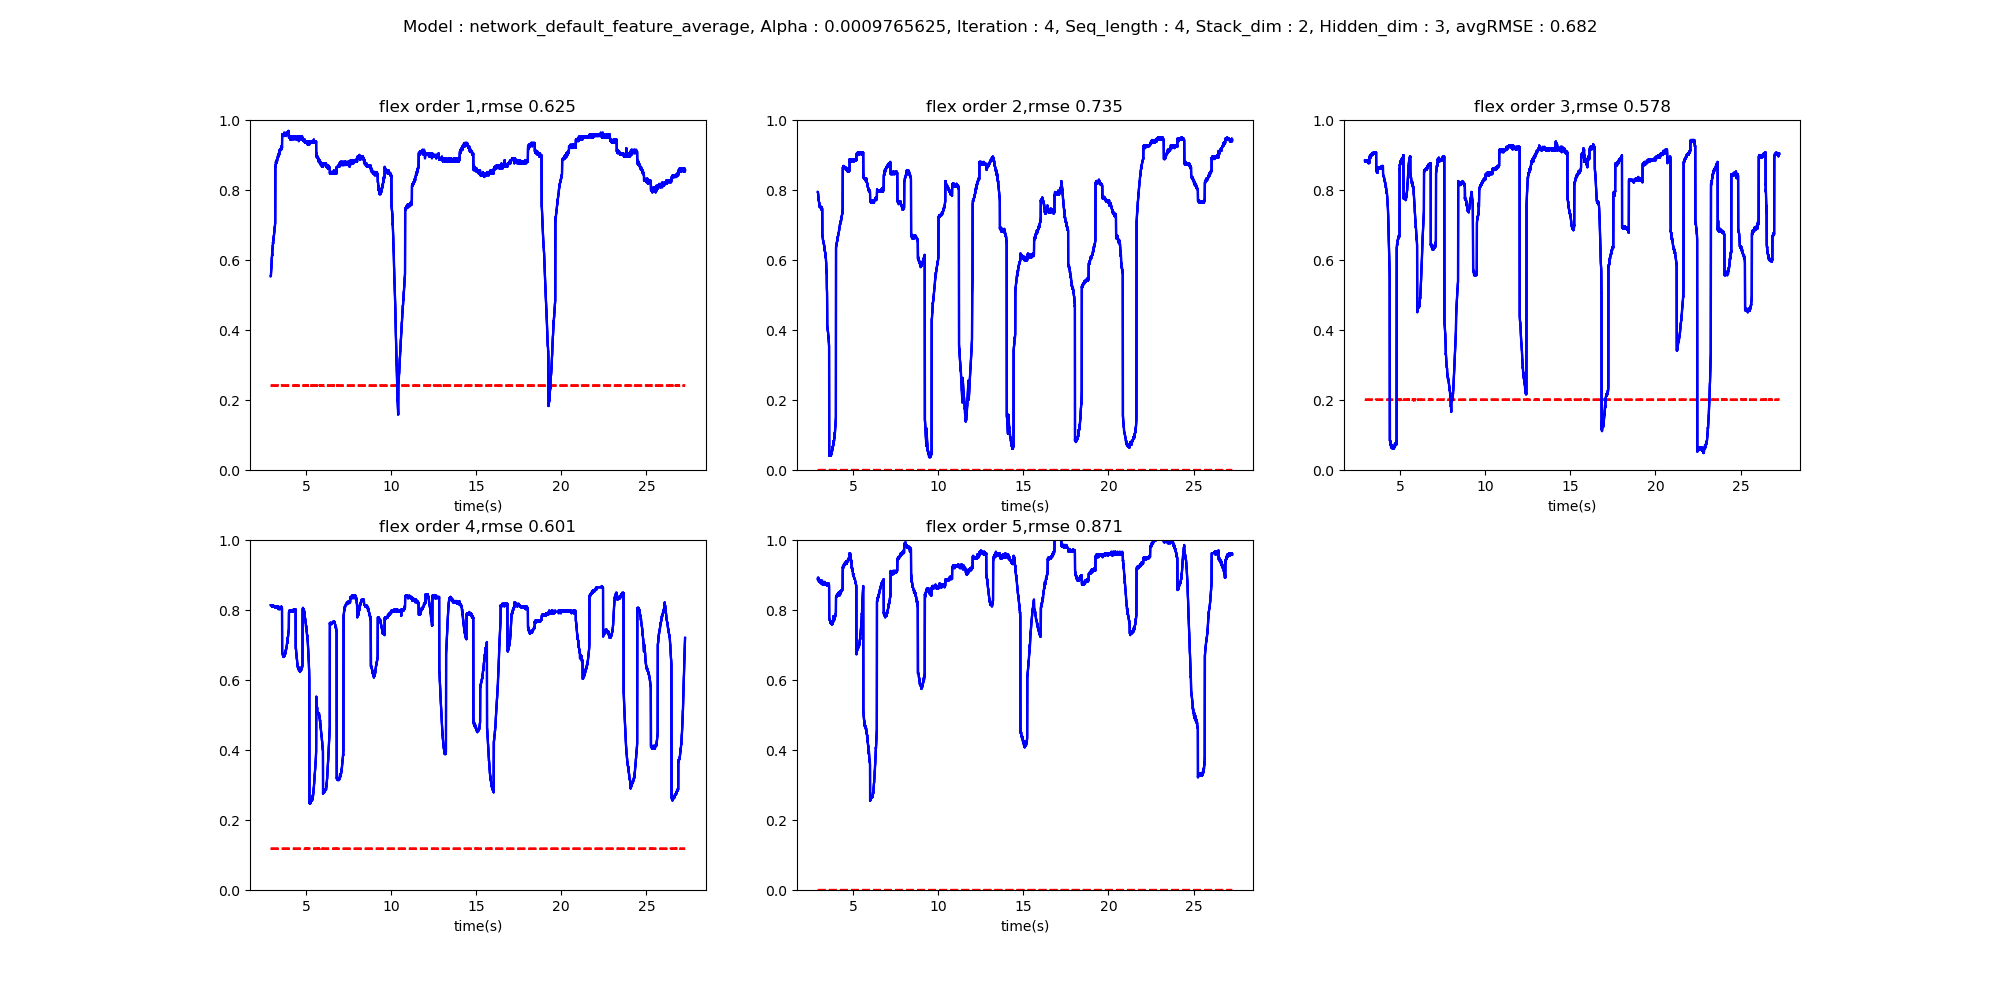

Data behind this chart, as committed beside it:
2.933748939514160270e+00, 5.537109375000001110e-01, 7.945312500000000222e-01, 8.843750000000000222e-01, 8.140625000000000222e-01, 8.882812500000000222e-01, 2.411804646253585815e-01, 0.000000000000000000e+00, 2.007471174001693726e-01, 1.178655549883842468e-01, 0.000000000000000000e+00
2.937748939514160273e+00, 5.537109375000001110e-01, 7.945312500000000222e-01, 8.843750000000000222e-01, 8.140625000000000222e-01, 8.921875000000000222e-01, 2.411684244871139526e-01, 0.000000000000000000e+00, 2.006777077913284302e-01, 1.178207322955131531e-01, 0.000000000000000000e+00
2.941748939514160277e+00, 5.585937500000001110e-01, 7.906250000000000222e-01, 8.804687500000000222e-01, 8.140625000000000222e-01, 8.882812500000000222e-01, 2.411172986030578613e-01, 0.000000000000000000e+00, 2.006470710039138794e-01, 1.177889853715896606e-01, 0.000000000000000000e+00
2.945748939514160281e+00, 5.683593750000001110e-01, 7.906250000000000222e-01, 8.804687500000000222e-01, 8.140625000000000222e-01, 8.882812500000000222e-01, 2.411775439977645874e-01, 0.000000000000000000e+00, 2.007481008768081665e-01, 1.178235709667205811e-01, 0.000000000000000000e+00
2.949748939514160284e+00, 5.683593750000001110e-01, 7.867187500000000222e-01, 8.804687500000000222e-01, 8.140625000000000222e-01, 8.843750000000000222e-01, 2.411524355411529541e-01, 0.000000000000000000e+00, 2.007441520690917969e-01, 1.178365424275398254e-01, 0.000000000000000000e+00
2.953748939514160288e+00, 5.683593750000001110e-01, 7.867187500000000222e-01, 8.843750000000000222e-01, 8.140625000000000222e-01, 8.882812500000000222e-01, 2.411044239997863770e-01, 0.000000000000000000e+00, 2.007037699222564697e-01, 1.178464591503143311e-01, 0.000000000000000000e+00
2.957748939514160291e+00, 5.732421875000001110e-01, 7.828125000000000222e-01, 8.843750000000000222e-01, 8.140625000000000222e-01, 8.882812500000000222e-01, 2.410513460636138916e-01, 0.000000000000000000e+00, 2.006278485059738159e-01, 1.178288012742996216e-01, 0.000000000000000000e+00
2.961748939514160295e+00, 5.781250000000001110e-01, 7.789062500000000222e-01, 8.843750000000000222e-01, 8.140625000000000222e-01, 8.921875000000000222e-01, 2.411237955093383789e-01, 0.000000000000000000e+00, 2.006775885820388794e-01, 1.178556159138679504e-01, 0.000000000000000000e+00
2.965748939514160298e+00, 5.781250000000001110e-01, 7.789062500000000222e-01, 8.843750000000000222e-01, 8.140625000000000222e-01, 8.882812500000000222e-01, 2.411691546440124512e-01, 0.000000000000000000e+00, 2.007494121789932251e-01, 1.178548261523246765e-01, 0.000000000000000000e+00
2.969748939514160302e+00, 5.830078125000001110e-01, 7.789062500000000222e-01, 8.843750000000000222e-01, 8.140625000000000222e-01, 8.882812500000000222e-01, 2.411209642887115479e-01, 0.000000000000000000e+00, 2.006722241640090942e-01, 1.178064793348312378e-01, 0.000000000000000000e+00
2.973748939514160305e+00, 5.830078125000001110e-01, 7.750000000000000222e-01, 8.804687500000000222e-01, 8.140625000000000222e-01, 8.882812500000000222e-01, 2.410421669483184814e-01, 0.000000000000000000e+00, 2.006061226129531860e-01, 1.177662163972854614e-01, 0.000000000000000000e+00
2.977748939514160309e+00, 5.927734375000001110e-01, 7.710937500000000222e-01, 8.804687500000000222e-01, 8.140625000000000222e-01, 8.882812500000000222e-01, 2.411168962717056274e-01, 0.000000000000000000e+00, 2.006842643022537231e-01, 1.177909523248672485e-01, 0.000000000000000000e+00
2.981748939514160313e+00, 5.927734375000001110e-01, 7.750000000000000222e-01, 8.843750000000000222e-01, 8.140625000000000222e-01, 8.843750000000000222e-01, 2.412040978670120239e-01, 0.000000000000000000e+00, 2.007700353860855103e-01, 1.178331673145294189e-01, 0.000000000000000000e+00
2.985748939514160316e+00, 5.976562500000001110e-01, 7.710937500000000222e-01, 8.843750000000000222e-01, 8.140625000000000222e-01, 8.843750000000000222e-01, 2.412005811929702759e-01, 0.000000000000000000e+00, 2.007807046175003052e-01, 1.178715601563453674e-01, 0.000000000000000000e+00
2.989748939514160320e+00, 6.025390625000001110e-01, 7.710937500000000222e-01, 8.843750000000000222e-01, 8.140625000000000222e-01, 8.843750000000000222e-01, 2.411915808916091919e-01, 0.000000000000000000e+00, 2.007333934307098389e-01, 1.178298369050025940e-01, 0.000000000000000000e+00
2.993748939514160323e+00, 6.074218750000001110e-01, 7.671875000000000222e-01, 8.804687500000000222e-01, 8.101562500000000222e-01, 8.843750000000000222e-01, 2.412148267030715942e-01, 0.000000000000000000e+00, 2.007492482662200928e-01, 1.178291663527488708e-01, 0.000000000000000000e+00
2.997748939514160327e+00, 6.074218750000001110e-01, 7.671875000000000222e-01, 8.804687500000000222e-01, 8.140625000000000222e-01, 8.843750000000000222e-01, 2.412360161542892456e-01, 0.000000000000000000e+00, 2.007877975702285767e-01, 1.178556904196739197e-01, 0.000000000000000000e+00
3.001748939514160330e+00, 6.123046875000001110e-01, 7.632812500000000222e-01, 8.804687500000000222e-01, 8.140625000000000222e-01, 8.843750000000000222e-01, 2.411974519491195679e-01, 0.000000000000000000e+00, 2.007428109645843506e-01, 1.178267300128936768e-01, 0.000000000000000000e+00
3.005748939514160334e+00, 6.171875000000001110e-01, 7.632812500000000222e-01, 8.843750000000000222e-01, 8.140625000000000222e-01, 8.843750000000000222e-01, 2.411401420831680298e-01, 0.000000000000000000e+00, 2.006682455539703369e-01, 1.177888587117195129e-01, 0.000000000000000000e+00
3.009748939514160337e+00, 6.171875000000001110e-01, 7.632812500000000222e-01, 8.804687500000000222e-01, 8.101562500000000222e-01, 8.804687500000000222e-01, 2.410929352045059204e-01, 0.000000000000000000e+00, 2.006361633539199829e-01, 1.177801489830017090e-01, 0.000000000000000000e+00
3.013748939514160341e+00, 6.123046875000001110e-01, 7.632812500000000222e-01, 8.804687500000000222e-01, 8.101562500000000222e-01, 8.843750000000000222e-01, 2.411496490240097046e-01, 0.000000000000000000e+00, 2.007251679897308350e-01, 1.178224384784698486e-01, 0.000000000000000000e+00
3.017748939514160345e+00, 6.220703125000001110e-01, 7.632812500000000222e-01, 8.804687500000000222e-01, 8.101562500000000222e-01, 8.843750000000000222e-01, 2.411172389984130859e-01, 0.000000000000000000e+00, 2.007289975881576538e-01, 1.178439557552337646e-01, 0.000000000000000000e+00
3.021748939514160348e+00, 6.269531250000001110e-01, 7.554687500000000222e-01, 8.843750000000000222e-01, 8.101562500000000222e-01, 8.843750000000000222e-01, 2.410509586334228516e-01, 0.000000000000000000e+00, 2.006492763757705688e-01, 1.178307533264160156e-01, 0.000000000000000000e+00
3.025748939514160352e+00, 6.269531250000001110e-01, 7.593750000000000222e-01, 8.804687500000000222e-01, 8.101562500000000222e-01, 8.843750000000000222e-01, 2.410672754049301147e-01, 0.000000000000000000e+00, 2.006570696830749512e-01, 1.178397312760353088e-01, 0.000000000000000000e+00
3.029748939514160355e+00, 6.318359375000001110e-01, 7.593750000000000222e-01, 8.804687500000000222e-01, 8.101562500000000222e-01, 8.843750000000000222e-01, 2.411567121744155884e-01, 0.000000000000000000e+00, 2.007606476545333862e-01, 1.178966388106346130e-01, 0.000000000000000000e+00
3.033748939514160359e+00, 6.318359375000001110e-01, 7.515625000000000222e-01, 8.843750000000000222e-01, 8.101562500000000222e-01, 8.804687500000000222e-01, 2.411919832229614258e-01, 0.000000000000000000e+00, 2.007944732904434204e-01, 1.179008707404136658e-01, 0.000000000000000000e+00
3.037748939514160362e+00, 6.318359375000001110e-01, 7.554687500000000222e-01, 8.843750000000000222e-01, 8.101562500000000222e-01, 8.804687500000000222e-01, 2.411154508590698242e-01, 0.000000000000000000e+00, 2.006877064704895020e-01, 1.178634986281394958e-01, 0.000000000000000000e+00
3.041748939514160366e+00, 6.416015625000001110e-01, 7.554687500000000222e-01, 8.843750000000000222e-01, 8.101562500000000222e-01, 8.804687500000000222e-01, 2.410714179277420044e-01, 0.000000000000000000e+00, 2.006458789110183716e-01, 1.178264915943145752e-01, 0.000000000000000000e+00
3.045748939514160369e+00, 6.416015625000001110e-01, 7.515625000000000222e-01, 8.843750000000000222e-01, 8.140625000000000222e-01, 8.843750000000000222e-01, 2.411400228738784790e-01, 0.000000000000000000e+00, 2.007088363170623779e-01, 1.178303360939025879e-01, 0.000000000000000000e+00
3.049748939514159929e+00, 6.416015625000001110e-01, 7.554687500000000222e-01, 8.843750000000000222e-01, 8.101562500000000222e-01, 8.843750000000000222e-01, 2.411302626132965088e-01, 0.000000000000000000e+00, 2.006604820489883423e-01, 1.178245022892951965e-01, 0.000000000000000000e+00
3.053748939514160377e+00, 6.416015625000001110e-01, 7.554687500000000222e-01, 8.843750000000000222e-01, 8.140625000000000222e-01, 8.804687500000000222e-01, 2.410812228918075562e-01, 0.000000000000000000e+00, 2.006232142448425293e-01, 1.177882924675941467e-01, 0.000000000000000000e+00
3.057748939514159936e+00, 6.416015625000001110e-01, 7.554687500000000222e-01, 8.804687500000000222e-01, 8.101562500000000222e-01, 8.804687500000000222e-01, 2.411252111196517944e-01, 0.000000000000000000e+00, 2.006408423185348511e-01, 1.177946329116821289e-01, 0.000000000000000000e+00
3.061748939514160384e+00, 6.513671875000001110e-01, 7.554687500000000222e-01, 8.804687500000000222e-01, 8.101562500000000222e-01, 8.804687500000000222e-01, 2.412016838788986206e-01, 0.000000000000000000e+00, 2.007103264331817627e-01, 1.178393810987472534e-01, 0.000000000000000000e+00
3.065748939514159943e+00, 6.464843750000001110e-01, 7.554687500000000222e-01, 8.843750000000000222e-01, 8.101562500000000222e-01, 8.804687500000000222e-01, 2.411477565765380859e-01, 0.000000000000000000e+00, 2.007268816232681274e-01, 1.178375408053398132e-01, 0.000000000000000000e+00
3.069748939514160391e+00, 6.513671875000001110e-01, 7.515625000000000222e-01, 8.843750000000000222e-01, 8.140625000000000222e-01, 8.843750000000000222e-01, 2.411771416664123535e-01, 0.000000000000000000e+00, 2.007468640804290771e-01, 1.178245842456817627e-01, 0.000000000000000000e+00
3.073748939514159950e+00, 6.513671875000001110e-01, 7.515625000000000222e-01, 8.804687500000000222e-01, 8.101562500000000222e-01, 8.804687500000000222e-01, 2.411776781082153320e-01, 0.000000000000000000e+00, 2.007158547639846802e-01, 1.178076565265655518e-01, 0.000000000000000000e+00
3.077748939514160398e+00, 6.562500000000001110e-01, 7.515625000000000222e-01, 8.804687500000000222e-01, 8.101562500000000222e-01, 8.804687500000000222e-01, 2.412185221910476685e-01, 0.000000000000000000e+00, 2.007970809936523438e-01, 1.178750470280647278e-01, 0.000000000000000000e+00
3.081748939514159957e+00, 6.562500000000001110e-01, 7.515625000000000222e-01, 8.804687500000000222e-01, 8.101562500000000222e-01, 8.804687500000000222e-01, 2.412914484739303589e-01, 0.000000000000000000e+00, 2.009017765522003174e-01, 1.179102063179016113e-01, 0.000000000000000000e+00
3.085748939514160405e+00, 6.611328125000001110e-01, 7.515625000000000222e-01, 8.843750000000000222e-01, 8.101562500000000222e-01, 8.804687500000000222e-01, 2.412550300359725952e-01, 0.000000000000000000e+00, 2.008490413427352905e-01, 1.178815811872482300e-01, 0.000000000000000000e+00
3.089748939514159964e+00, 6.562500000000001110e-01, 7.515625000000000222e-01, 8.804687500000000222e-01, 8.101562500000000222e-01, 8.804687500000000222e-01, 2.411199808120727539e-01, 0.000000000000000000e+00, 2.006640285253524780e-01, 1.178126335144042969e-01, 0.000000000000000000e+00
3.093748939514160412e+00, 6.611328125000001110e-01, 7.515625000000000222e-01, 8.804687500000000222e-01, 8.101562500000000222e-01, 8.804687500000000222e-01, 2.410949170589447021e-01, 0.000000000000000000e+00, 2.006448060274124146e-01, 1.178177446126937866e-01, 0.000000000000000000e+00
3.097748939514159972e+00, 6.611328125000001110e-01, 7.515625000000000222e-01, 8.804687500000000222e-01, 8.101562500000000222e-01, 8.804687500000000222e-01, 2.411122769117355347e-01, 0.000000000000000000e+00, 2.006428539752960205e-01, 1.178169474005699158e-01, 0.000000000000000000e+00
3.101748939514159975e+00, 6.660156250000001110e-01, 7.515625000000000222e-01, 8.804687500000000222e-01, 8.101562500000000222e-01, 8.765625000000000222e-01, 2.410812377929687500e-01, 0.000000000000000000e+00, 2.005955129861831665e-01, 1.177713423967361450e-01, 0.000000000000000000e+00
3.105748939514159979e+00, 6.660156250000001110e-01, 7.476562500000000222e-01, 8.804687500000000222e-01, 8.101562500000000222e-01, 8.804687500000000222e-01, 2.410520911216735840e-01, 0.000000000000000000e+00, 2.005871832370758057e-01, 1.177341043949127197e-01, 0.000000000000000000e+00
3.109748939514159982e+00, 6.708984375000001110e-01, 7.515625000000000222e-01, 8.804687500000000222e-01, 8.101562500000000222e-01, 8.765625000000000222e-01, 2.410482466220855713e-01, 0.000000000000000000e+00, 2.005630731582641602e-01, 1.177068054676055908e-01, 0.000000000000000000e+00
3.113748939514159986e+00, 6.708984375000001110e-01, 7.515625000000000222e-01, 8.804687500000000222e-01, 8.101562500000000222e-01, 8.804687500000000222e-01, 2.411530762910842896e-01, 0.000000000000000000e+00, 2.007505744695663452e-01, 1.177748143672943115e-01, 0.000000000000000000e+00
3.117748939514159989e+00, 6.708984375000001110e-01, 7.515625000000000222e-01, 8.804687500000000222e-01, 8.101562500000000222e-01, 8.804687500000000222e-01, 2.411414831876754761e-01, 0.000000000000000000e+00, 2.007462233304977417e-01, 1.178294792771339417e-01, 0.000000000000000000e+00
3.121748939514159993e+00, 6.708984375000001110e-01, 7.437500000000000222e-01, 8.804687500000000222e-01, 8.101562500000000222e-01, 8.765625000000000222e-01, 2.410936355590820312e-01, 0.000000000000000000e+00, 2.006460130214691162e-01, 1.178168728947639465e-01, 0.000000000000000000e+00
3.125748939514159996e+00, 6.757812500000001110e-01, 7.515625000000000222e-01, 8.804687500000000222e-01, 8.101562500000000222e-01, 8.804687500000000222e-01, 2.410901337862014771e-01, 0.000000000000000000e+00, 2.006602436304092407e-01, 1.178218200802803040e-01, 0.000000000000000000e+00
3.129748939514160000e+00, 6.806640625000001110e-01, 7.476562500000000222e-01, 8.765625000000000222e-01, 8.101562500000000222e-01, 8.804687500000000222e-01, 2.411856204271316528e-01, 0.000000000000000000e+00, 2.007379978895187378e-01, 1.178353130817413330e-01, 0.000000000000000000e+00
3.133748939514160003e+00, 6.806640625000001110e-01, 7.515625000000000222e-01, 8.843750000000000222e-01, 8.101562500000000222e-01, 8.804687500000000222e-01, 2.411721348762512207e-01, 0.000000000000000000e+00, 2.007714360952377319e-01, 1.178426221013069153e-01, 0.000000000000000000e+00
3.137748939514160007e+00, 6.806640625000001110e-01, 7.515625000000000222e-01, 8.804687500000000222e-01, 8.101562500000000222e-01, 8.804687500000000222e-01, 2.410587519407272339e-01, 0.000000000000000000e+00, 2.006438374519348145e-01, 1.178283542394638062e-01, 0.000000000000000000e+00
3.141748939514160011e+00, 6.806640625000001110e-01, 7.515625000000000222e-01, 8.765625000000000222e-01, 8.101562500000000222e-01, 8.843750000000000222e-01, 2.410994470119476318e-01, 0.000000000000000000e+00, 2.006690651178359985e-01, 1.178149655461311340e-01, 0.000000000000000000e+00
3.145748939514160014e+00, 6.855468750000001110e-01, 7.476562500000000222e-01, 8.843750000000000222e-01, 8.101562500000000222e-01, 8.804687500000000222e-01, 2.411582171916961670e-01, 0.000000000000000000e+00, 2.007492184638977051e-01, 1.178362742066383362e-01, 0.000000000000000000e+00
3.149748939514160018e+00, 6.855468750000001110e-01, 7.515625000000000222e-01, 8.804687500000000222e-01, 8.101562500000000222e-01, 8.804687500000000222e-01, 2.412091195583343506e-01, 0.000000000000000000e+00, 2.007741332054138184e-01, 1.178451776504516602e-01, 0.000000000000000000e+00
3.153748939514160021e+00, 6.904296875000001110e-01, 7.515625000000000222e-01, 8.843750000000000222e-01, 8.101562500000000222e-01, 8.804687500000000222e-01, 2.411908060312271118e-01, 0.000000000000000000e+00, 2.007509469985961914e-01, 1.178467720746994019e-01, 0.000000000000000000e+00
3.157748939514160025e+00, 6.904296875000001110e-01, 7.476562500000000222e-01, 8.804687500000000222e-01, 8.101562500000000222e-01, 8.843750000000000222e-01, 2.411407828330993652e-01, 0.000000000000000000e+00, 2.006654739379882812e-01, 1.178166791796684265e-01, 0.000000000000000000e+00
3.161748939514160028e+00, 6.953125000000001110e-01, 7.476562500000000222e-01, 8.804687500000000222e-01, 8.101562500000000222e-01, 8.765625000000000222e-01, 2.411937117576599121e-01, 0.000000000000000000e+00, 2.006806284189224243e-01, 1.178049594163894653e-01, 0.000000000000000000e+00
3.165748939514160032e+00, 6.953125000000001110e-01, 7.476562500000000222e-01, 8.843750000000000222e-01, 8.101562500000000222e-01, 8.804687500000000222e-01, 2.412450909614562988e-01, 0.000000000000000000e+00, 2.007693052291870117e-01, 1.178108006715774536e-01, 0.000000000000000000e+00
3.169748939514160035e+00, 6.953125000000001110e-01, 7.476562500000000222e-01, 8.843750000000000222e-01, 8.101562500000000222e-01, 8.804687500000000222e-01, 2.411619871854782104e-01, 0.000000000000000000e+00, 2.007340639829635620e-01, 1.177874282002449036e-01, 0.000000000000000000e+00
3.173748939514160039e+00, 6.953125000000001110e-01, 7.476562500000000222e-01, 8.843750000000000222e-01, 8.101562500000000222e-01, 8.765625000000000222e-01, 2.410908043384552002e-01, 0.000000000000000000e+00, 2.006613910198211670e-01, 1.177894994616508484e-01, 0.000000000000000000e+00
... 5,936 more rows
